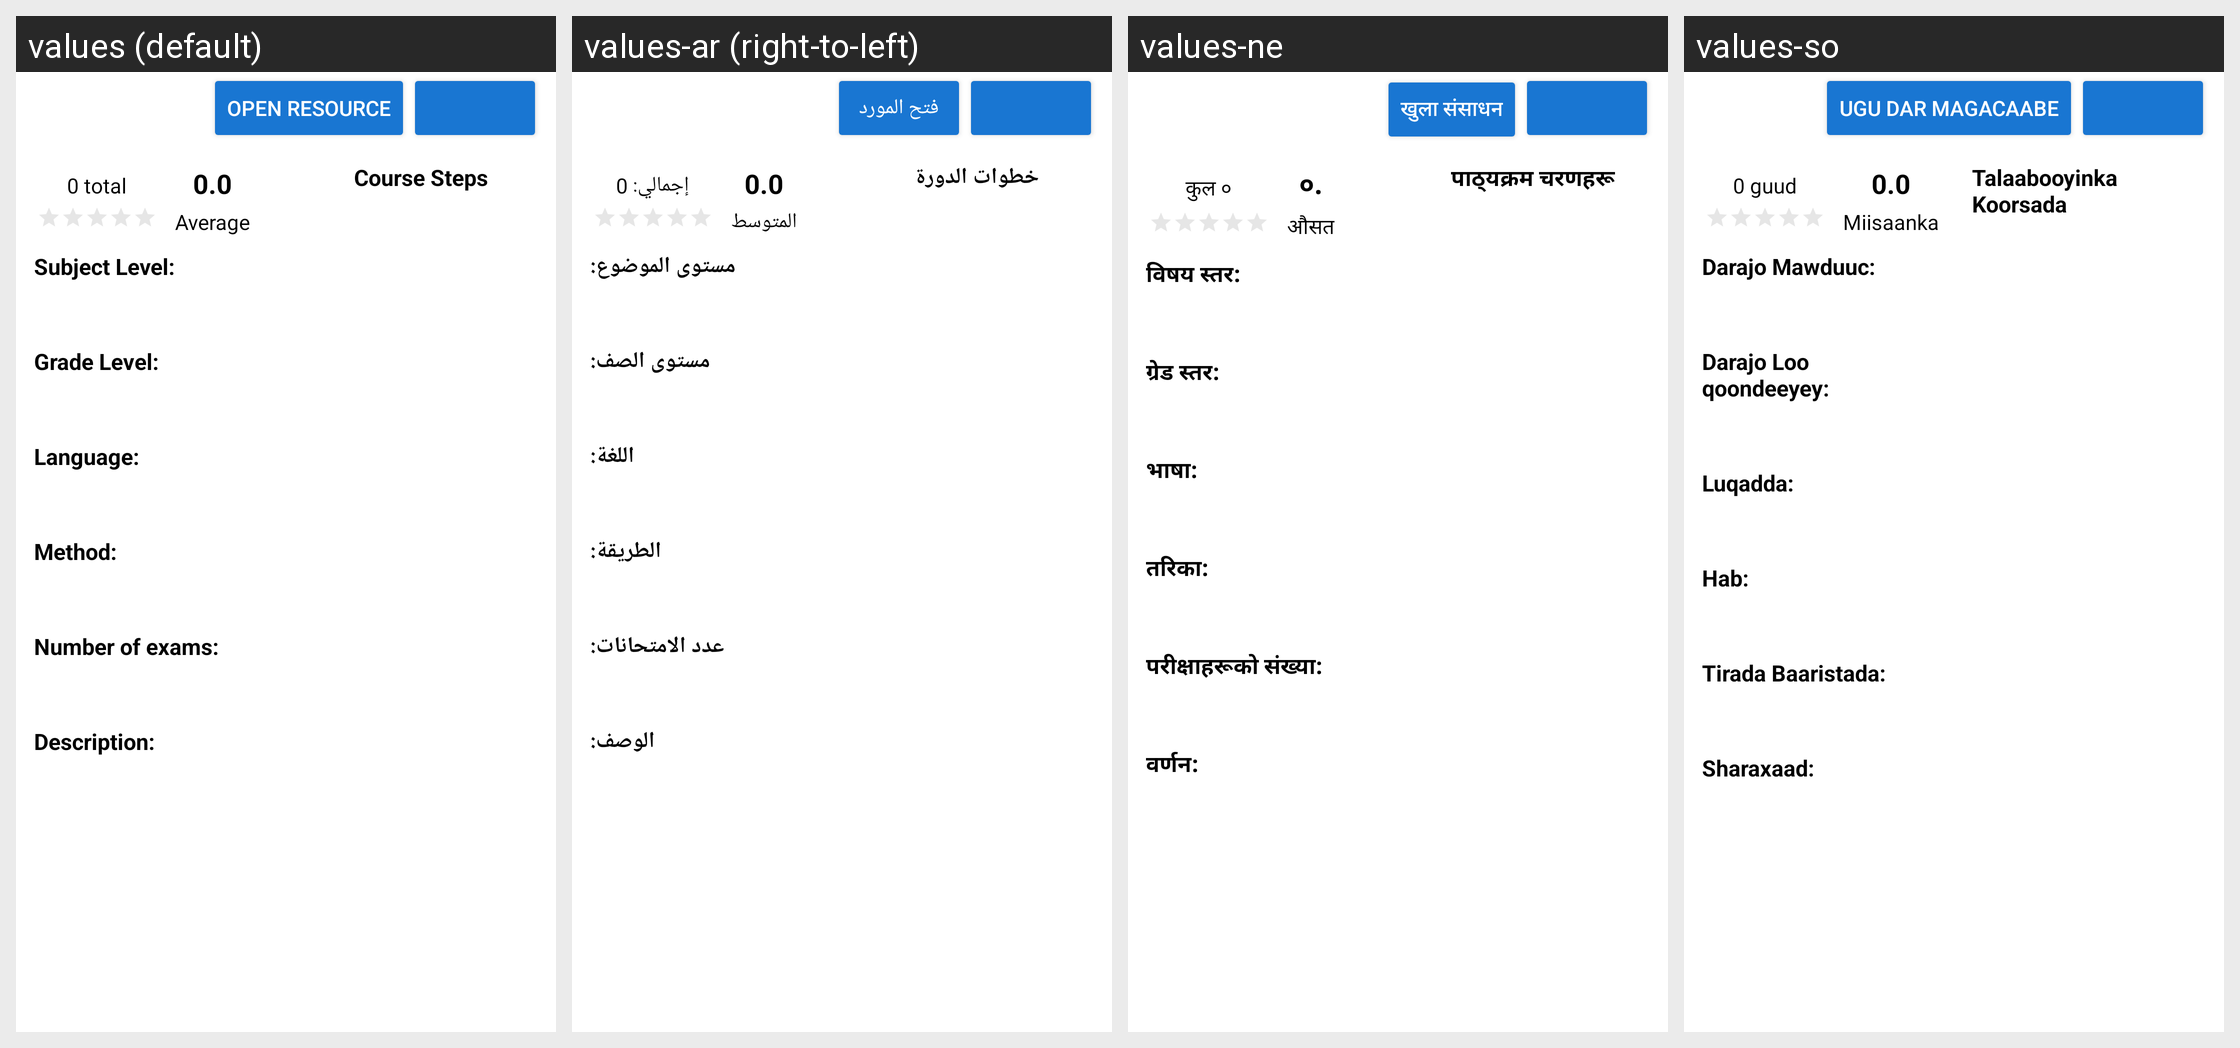

This grid shows one Android layout under several languages. Give, for every string resource on the screen, its name, the default text and each shown locale's text.
Android screen res/layout/fragment_course_detail.xml rendered under 4 locales, left to right: values (default), values-ar (right-to-left), values-ne, values-so. Device: Nexus 5 (rendered at 1080×1920; each locale shown at half size, 540×960, under a caption strip naming it); theme MyMaterialTheme.
Other locales in the repository, not shown: values-es, values-fr.
Strings drawn on this screen, with the default value and each locale's value (text and hints the layout hard-codes, and strings that could not be matched under every locale, appear in the picture but are not listed):

open_resource
  values: open resource
  values-ar: فتح المورد
  values-ne: खुला संसाधन
  values-so: Ugu Dar Magacaabe

zero_total
  values: 0 total
  values-ar: إجمالي: 0
  values-ne: कुल ०
  values-so: 0 guud

zero_point_zero
  values: 0.0
  values-ar: 0.0
  values-ne: ०.०
  values-so: 0.0

average
  values: Average
  values-ar: المتوسط
  values-ne: औसत
  values-so: Miisaanka

subject_level_colon
  values: Subject Level:
  values-ar: مستوى الموضوع:
  values-ne: विषय स्तर:
  values-so: Darajo Mawduuc:

grade_level_colon
  values: Grade Level:
  values-ar: مستوى الصف:
  values-ne: ग्रेड स्तर:
  values-so: Darajo Loo qoondeeyey:

language_colon
  values: Language:
  values-ar: اللغة:
  values-ne: भाषा:
  values-so: Luqadda:

method
  values: Method:
  values-ar: الطريقة:
  values-ne: तरिका:
  values-so: Hab:

number_of_exams
  values: Number of exams:
  values-ar: عدد الامتحانات:
  values-ne: परीक्षाहरूको संख्या:
  values-so: Tirada Baaristada:

description_colon
  values: Description: 
  values-ar:  الوصف:
  values-ne: वर्णन: 
  values-so: Sharaxaad: 

course_steps
  values: Course Steps
  values-ar: خطوات الدورة
  values-ne: पाठ्यक्रम चरणहरू
  values-so: Talaabooyinka Koorsada
